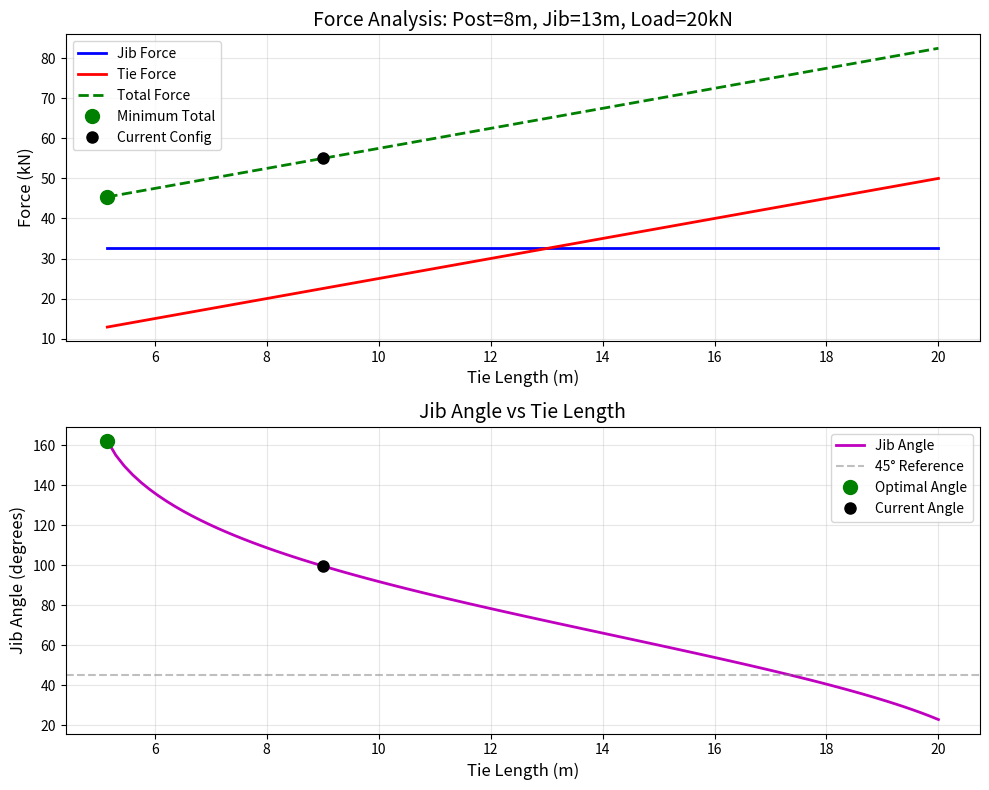

This chart was generated by the following Python code: (Note: this script raises an exception after producing the figure.)
"""
Crane Geometry Optimization - Finding Minimum Force Configuration

Analyzes how changing the geometry affects forces in the jib and tie,
helping identify the optimal angles for minimum effort.
"""

import math
import matplotlib.pyplot as plt
import numpy as np

# =============================================================================
# INPUT PARAMETERS - FIXED CONSTRAINTS
# =============================================================================

# Fixed parameters
post_length_m = 8  # meters (vertical post - fixed)
load_force_kn = 20  # kilonewtons (applied load - fixed)

# Variable parameters to explore
jib_length_m = 13  # meters (can be varied)
tie_length_m = 9  # meters (can be varied)

# =============================================================================
# FORCE CALCULATION FUNCTION
# =============================================================================


def calculate_forces(post, jib, tie, load):
    """
    Calculate forces in jib and tie given triangle geometry.

    Args:
        post: Length of vertical post (m)
        jib: Length of jib beam (m)
        tie: Length of tie cable (m)
        load: Applied load force (kN)

    Returns:
        Tuple of (force_in_jib, force_in_tie, angle_at_post_deg,
                  angle_at_tie_deg, angle_at_jib_deg)
        Returns None if triangle is invalid
    """
    # Check triangle inequality (valid triangle must exist)
    if post + jib <= tie or post + tie <= jib or jib + tie <= post:
        return None

    # Calculate angles using law of cosines
    try:
        angle_at_post_rad = math.acos((jib**2 + tie**2 - post**2) / (2 * jib * tie))
        angle_at_tie_rad = math.acos((jib**2 + post**2 - tie**2) / (2 * jib * post))
        angle_at_jib_rad = math.pi - angle_at_post_rad - angle_at_tie_rad

        # Calculate forces using law of sines
        force_in_jib = load * math.sin(angle_at_jib_rad) / math.sin(angle_at_post_rad)
        force_in_tie = load * math.sin(angle_at_tie_rad) / math.sin(angle_at_post_rad)

        # Convert angles to degrees
        angle_at_post_deg = math.degrees(angle_at_post_rad)
        angle_at_tie_deg = math.degrees(angle_at_tie_rad)
        angle_at_jib_deg = math.degrees(angle_at_jib_rad)

        return (
            force_in_jib,
            force_in_tie,
            angle_at_post_deg,
            angle_at_tie_deg,
            angle_at_jib_deg,
        )
    except ValueError:
        # Invalid geometry (e.g., arccos of value > 1)
        return None


# =============================================================================
# ANALYZE VARYING JIB ANGLE (BY CHANGING TIE LENGTH)
# =============================================================================

# Range of tie lengths to test (keeping jib and post fixed)
tie_lengths = np.linspace(5, 20, 100)

jib_forces = []
tie_forces = []
jib_angles = []
valid_tie_lengths = []

print("Analyzing effect of varying tie length (jib angle)...\n")

for tie_len in tie_lengths:
    result = calculate_forces(post_length_m, jib_length_m, tie_len, load_force_kn)
    if result:
        f_jib, f_tie, _, _, angle_jib = result
        jib_forces.append(f_jib)
        tie_forces.append(f_tie)
        jib_angles.append(angle_jib)
        valid_tie_lengths.append(tie_len)

# Find optimal configuration
min_jib_idx = np.argmin(jib_forces)
min_tie_idx = np.argmin(tie_forces)
min_total_idx = np.argmin(np.array(jib_forces) + np.array(tie_forces))

print("=" * 79)
print("OPTIMIZATION RESULTS - VARYING TIE LENGTH")
print("=" * 79)
print(f"Fixed: Post = {post_length_m} m, Jib = {jib_length_m} m\n")

print("Minimum jib force configuration:")
print(f"  Tie length: {valid_tie_lengths[min_jib_idx]:.2f} m")
print(f"  Jib force:  {jib_forces[min_jib_idx]:.2f} kN")
print(f"  Tie force:  {tie_forces[min_jib_idx]:.2f} kN")
print(f"  Jib angle:  {jib_angles[min_jib_idx]:.2f}°\n")

print("Minimum tie force configuration:")
print(f"  Tie length: {valid_tie_lengths[min_tie_idx]:.2f} m")
print(f"  Jib force:  {jib_forces[min_tie_idx]:.2f} kN")
print(f"  Tie force:  {tie_forces[min_tie_idx]:.2f} kN")
print(f"  Jib angle:  {jib_angles[min_tie_idx]:.2f}°\n")

print("Minimum total force configuration:")
print(f"  Tie length: {valid_tie_lengths[min_total_idx]:.2f} m")
print(f"  Jib force:  {jib_forces[min_total_idx]:.2f} kN")
print(f"  Tie force:  {tie_forces[min_total_idx]:.2f} kN")
print(f"  Total:      {jib_forces[min_total_idx] + tie_forces[min_total_idx]:.2f} kN")
print(f"  Jib angle:  {jib_angles[min_total_idx]:.2f}°\n")

print(f"Current configuration (tie = {tie_length_m} m):")
current_result = calculate_forces(
    post_length_m, jib_length_m, tie_length_m, load_force_kn
)
if current_result:
    f_jib_curr, f_tie_curr, _, _, angle_jib_curr = current_result
    print(f"  Jib force:  {f_jib_curr:.2f} kN")
    print(f"  Tie force:  {f_tie_curr:.2f} kN")
    print(f"  Total:      {f_jib_curr + f_tie_curr:.2f} kN")
    print(f"  Jib angle:  {angle_jib_curr:.2f}°")

# =============================================================================
# VISUALIZATION
# =============================================================================

fig, (ax1, ax2) = plt.subplots(2, 1, figsize=(10, 8))

# Plot 1: Forces vs Tie Length
ax1.plot(valid_tie_lengths, jib_forces, "b-", linewidth=2, label="Jib Force")
ax1.plot(valid_tie_lengths, tie_forces, "r-", linewidth=2, label="Tie Force")
ax1.plot(
    valid_tie_lengths,
    np.array(jib_forces) + np.array(tie_forces),
    "g--",
    linewidth=2,
    label="Total Force",
)

# Mark optimal points
ax1.plot(
    valid_tie_lengths[min_total_idx],
    jib_forces[min_total_idx] + tie_forces[min_total_idx],
    "go",
    markersize=10,
    label="Minimum Total",
)

# Mark current configuration
if current_result:
    ax1.plot(
        tie_length_m,
        f_jib_curr + f_tie_curr,
        "ko",
        markersize=8,
        label="Current Config",
    )

ax1.set_xlabel("Tie Length (m)", fontsize=12)
ax1.set_ylabel("Force (kN)", fontsize=12)
ax1.set_title(
    f"Force Analysis: Post={post_length_m}m, Jib={jib_length_m}m, "
    f"Load={load_force_kn}kN",
    fontsize=14,
)
ax1.legend(fontsize=10)
ax1.grid(True, alpha=0.3)

# Plot 2: Jib Angle vs Tie Length
ax2.plot(valid_tie_lengths, jib_angles, "m-", linewidth=2, label="Jib Angle")
ax2.axhline(y=45, color="gray", linestyle="--", alpha=0.5, label="45° Reference")
ax2.plot(
    valid_tie_lengths[min_total_idx],
    jib_angles[min_total_idx],
    "go",
    markersize=10,
    label="Optimal Angle",
)
if current_result:
    ax2.plot(
        tie_length_m,
        angle_jib_curr,
        "ko",
        markersize=8,
        label="Current Angle",
    )

ax2.set_xlabel("Tie Length (m)", fontsize=12)
ax2.set_ylabel("Jib Angle (degrees)", fontsize=12)
ax2.set_title("Jib Angle vs Tie Length", fontsize=14)
ax2.legend(fontsize=10)
ax2.grid(True, alpha=0.3)

plt.tight_layout()
plt.savefig("/home/<user>/crane_optimization.png", dpi=150, bbox_inches="tight")
print("\n" + "=" * 79)
print("Graph saved as: crane_optimization.png")
print("=" * 79)

# =============================================================================
# KEY INSIGHTS
# =============================================================================

print("\n" + "=" * 79)
print("KEY INSIGHTS FOR OPTIMAL CRANE DESIGN")
print("=" * 79)
print(
    """
1. TOTAL FORCE MINIMIZATION:
   - The minimum total force occurs when the geometry creates a balanced
     load distribution between the jib and tie.
   - Optimal jib angle is typically in the range of 30-60°.

2. ANGLE CONSIDERATIONS:
   - Very shallow angles (<30°) create high compression in the jib.
   - Very steep angles (>70°) create high tension in the tie.
   - The sweet spot balances both forces.

3. PRACTICAL RECOMMENDATIONS:
   - For your fixed post (8m) and jib (13m), the optimal tie length
     minimizes the total structural load.
   - Consider the trade-off between reach (horizontal distance) and
     force requirements.

4. DESIGN MODIFICATIONS:
   - Increasing jib length provides more reach but may increase forces.
   - Adjusting tie length is often the easiest way to optimize.
   - Consider variable-length ties (winches) for different load positions.
"""
)
